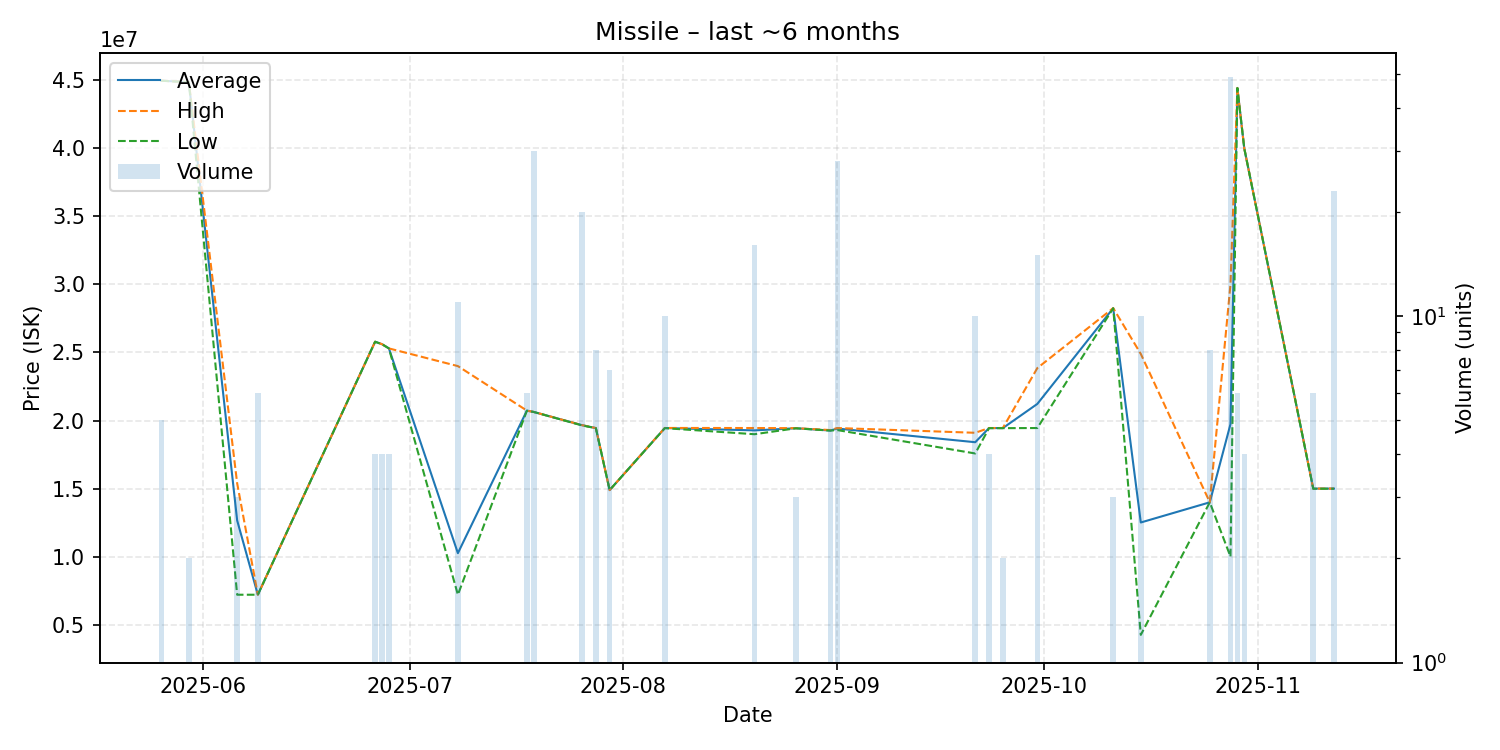

Data behind this chart, as committed beside it:
date, average, highest, lowest, order_count, volume
2025-05-26, 44970000, 44970000, 44970000, 2, 5
2025-05-30, 44865000, 44870000, 44860000, 2, 2
2025-06-06, 12660333, 15390000, 7201000, 2, 3
2025-06-09, 7201000, 7201000, 7201000, 1, 6
2025-06-26, 25790000, 25790000, 25790000, 1, 4
2025-06-27, 25610000, 25610000, 25610000, 1, 4
2025-06-28, 25300000, 25300000, 25300000, 1, 4
2025-07-08, 10255364, 24000000, 7201000, 2, 11
2025-07-18, 20728333, 20730000, 20720000, 3, 6
2025-07-19, 20630000, 20630000, 20630000, 1, 30
2025-07-26, 19659000, 19660000, 19640000, 4, 20
2025-07-28, 19445000, 19450000, 19440000, 2, 8
2025-07-30, 14890000, 14890000, 14890000, 1, 7
2025-08-07, 19450000, 19455000, 19440000, 4, 10
2025-08-20, 19276875, 19450000, 18995000, 4, 16
2025-08-26, 19433333, 19440000, 19430000, 2, 3
2025-08-31, 19266000, 19300000, 19260000, 3, 5
2025-09-01, 19412143, 19450000, 19300000, 3, 28
2025-09-21, 18407000, 19100000, 17580000, 7, 10
2025-09-23, 19447500, 19450000, 19440000, 3, 4
2025-09-25, 19445000, 19450000, 19440000, 2, 2
2025-09-30, 21221333, 23855000, 19450000, 5, 15
2025-10-11, 28256667, 28260000, 28250000, 2, 3
2025-10-15, 12508600, 24895000, 4251000, 3, 10
2025-10-25, 13991250, 14000000, 13990000, 3, 8
2025-10-28, 19736122, 30000000, 10000000, 10, 49
2025-10-29, 44431667, 44440000, 44430000, 3, 6
2025-10-30, 40000000, 40000000, 40000000, 1, 4
2025-11-09, 14998333, 15000000, 14990000, 2, 6
2025-11-12, 14999130, 15000000, 14990000, 2, 23
